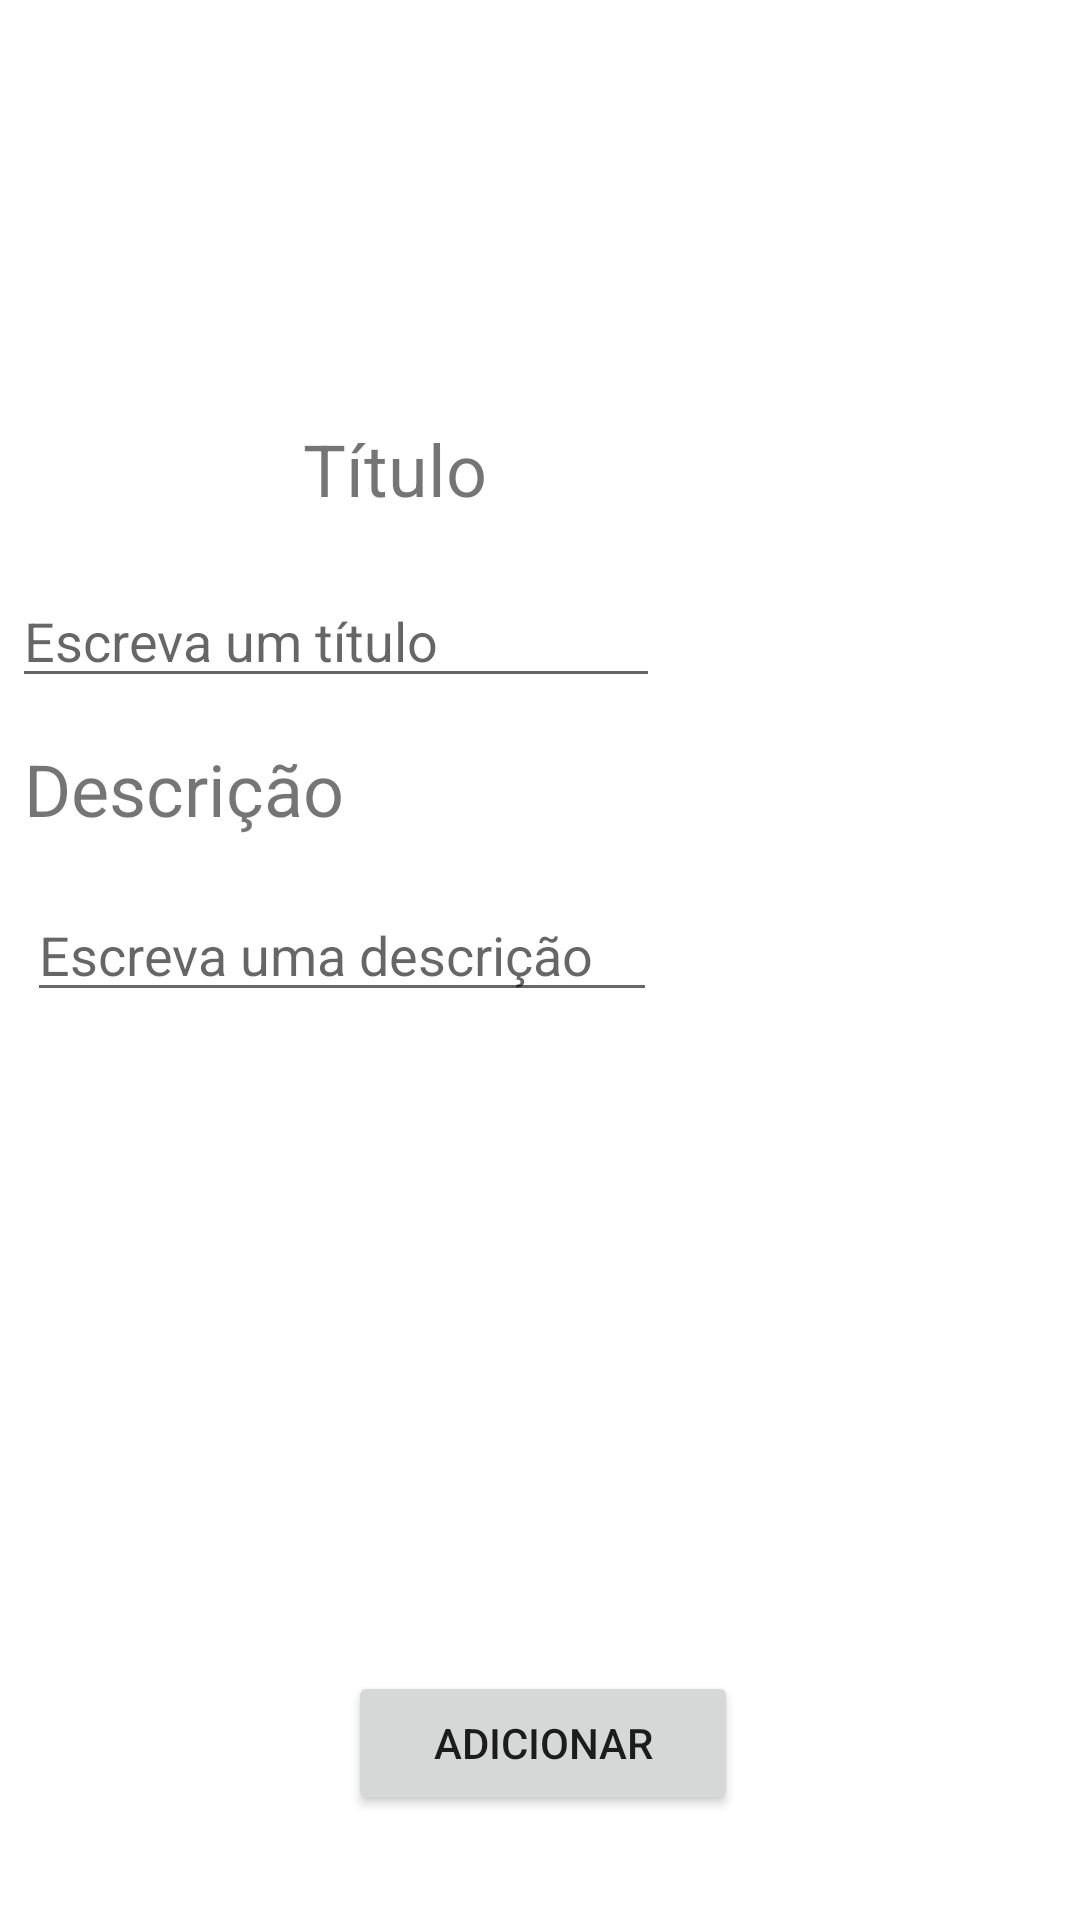

Write the Android layout XML for this screen, with the resource values it uses.
<!-- AndroidManifest.xml: application theme Theme.CmpMovel -->
<!-- res/layout/activity_criar_report.xml -->
<?xml version="1.0" encoding="utf-8"?>
<RelativeLayout xmlns:android="http://schemas.android.com/apk/res/android"
    xmlns:app="http://schemas.android.com/apk/res-auto"
    xmlns:tools="http://schemas.android.com/tools"
    android:layout_width="match_parent"
    android:layout_height="match_parent"
    tools:context=".api.CriarReport"
    android:orientation="horizontal">


    <Button
        android:id="@+id/nota_adicionar_report"
        android:layout_width="wrap_content"
        android:layout_height="wrap_content"
        android:layout_alignParentStart="true"
        android:layout_alignParentLeft="true"
        android:layout_alignParentEnd="true"
        android:layout_alignParentRight="true"
        android:layout_alignParentBottom="true"
        android:layout_marginStart="116dp"
        android:layout_marginLeft="116dp"
        android:layout_marginEnd="114dp"
        android:layout_marginRight="114dp"
        android:layout_marginBottom="35dp"
        android:text="Adicionar"

       />

    <EditText

        android:id="@+id/edit_Titulo_Nota"
        android:layout_width="216dp"
        android:layout_height="wrap_content"
        android:layout_below="@+id/tituloTextView"
        android:layout_alignParentStart="true"
        android:layout_alignParentLeft="true"
        android:layout_alignParentEnd="true"
        android:layout_alignParentRight="true"
        android:layout_marginStart="4dp"
        android:layout_marginLeft="4dp"
        android:layout_marginTop="19dp"
        android:layout_marginEnd="140dp"
        android:layout_marginRight="140dp"
        android:ems="10"

        android:hint="Escreva um título" />

    <TextView
        android:id="@+id/tituloTextView"
        android:layout_width="wrap_content"
        android:layout_height="wrap_content"
        android:layout_alignParentStart="true"
        android:layout_alignParentLeft="true"
        android:layout_alignParentTop="true"
        android:layout_marginStart="101dp"
        android:layout_marginLeft="101dp"
        android:layout_marginTop="140dp"
        android:text="Título"
        android:textSize="24sp" />

    <TextView
        android:id="@+id/descricaoTextView"
        android:layout_width="142dp"
        android:layout_height="wrap_content"
        android:layout_below="@+id/edit_Titulo_Nota"
        android:layout_alignParentEnd="true"
        android:layout_alignParentRight="true"
        android:layout_marginTop="14dp"
        android:layout_marginEnd="210dp"
        android:layout_marginRight="210dp"
        android:text="Descrição"
        android:textSize="24sp" />

    <EditText
        android:id="@+id/edit_descricao_Nota"
        android:layout_width="wrap_content"
        android:layout_height="wrap_content"
        android:layout_below="@+id/descricaoTextView"
        android:layout_alignParentStart="true"
        android:layout_alignParentLeft="true"
        android:layout_alignParentEnd="true"
        android:layout_alignParentRight="true"
        android:layout_marginStart="9dp"
        android:layout_marginLeft="9dp"
        android:layout_marginTop="17dp"
        android:layout_marginEnd="141dp"
        android:layout_marginRight="141dp"
        android:ems="10"
        android:hint="Escreva uma descrição" />




</RelativeLayout>
<!-- resources referenced by this layout -->
<resources>
  <style name="Theme.CmpMovel" parent="Theme.MaterialComponents.DayNight.DarkActionBar">
          
          <item name="colorPrimary">@color/purple_500</item>
          <item name="colorPrimaryVariant">@color/purple_700</item>
          <item name="colorOnPrimary">@color/white</item>
          
          <item name="colorSecondary">@color/teal_200</item>
          <item name="colorSecondaryVariant">@color/teal_700</item>
          <item name="colorOnSecondary">@color/black</item>
          
          <item name="android:statusBarColor" tools:targetApi="l">?attr/colorPrimaryVariant</item>
          
      </style>
  <!-- not gathered from this repository: default colours our renderer supplied (Android Studio template values) -->
  <color name="purple_500">#FF6200EE</color>
  <color name="purple_700">#FF3700B3</color>
  <color name="teal_200">#FF03DAC5</color>
  <color name="teal_700">#FF018786</color>
  <color name="black">#FF000000</color>
  <color name="white">#FFFFFFFF</color>
</resources>
